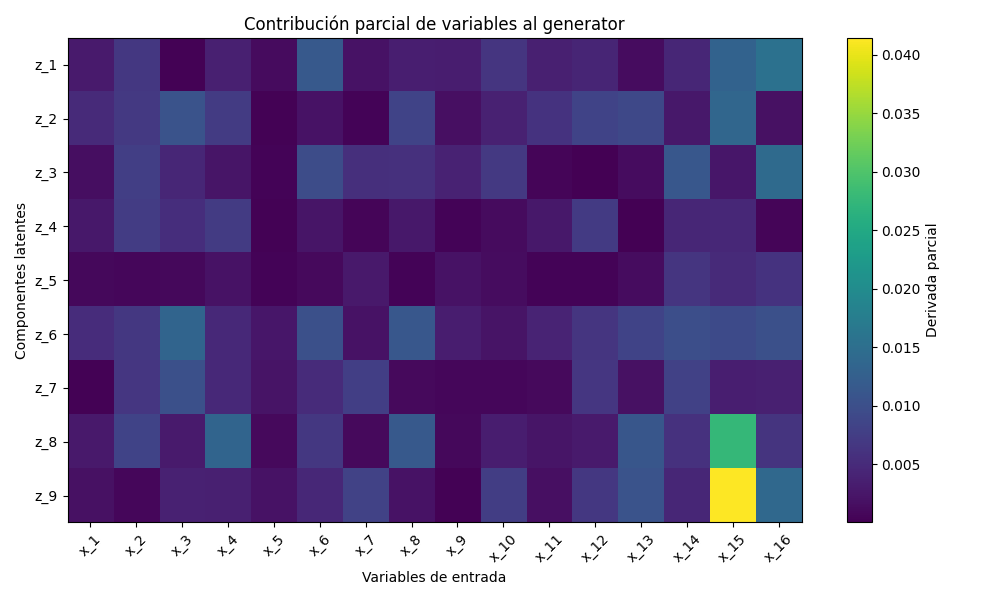

The file beside this chart, header and first rows:
, x_1, x_2, x_3, x_4, x_5, x_6, x_7, x_8, x_9, x_10, x_11, x_12, x_13, x_14, x_15, x_16
z_1, 0.003058, 0.006787, 0.000233, 0.003658, 0.001286, 0.01162, 0.001969, 0.003515, 0.003263, 0.006387, 0.00366, 0.004256, 0.001422, 0.004532, 0.01305, 0.01554
z_2, 0.005008, 0.006962, 0.01059, 0.007279, 0.0002176, 0.002097, 0.0004845, 0.008359, 0.001677, 0.003899, 0.006025, 0.008377, 0.008955, 0.002636, 0.01363, 0.001815
z_3, 0.001504, 0.007647, 0.004471, 0.002377, 0.00037, 0.009709, 0.005621, 0.005768, 0.00396, 0.006862, 0.0005363, 7.40863067528909e-5, 0.001362, 0.01122, 0.002589, 0.01435
z_4, 0.002659, 0.007401, 0.00549, 0.007211, 0.0002791, 0.002389, 0.0006124, 0.002747, 0.0004694, 0.001208, 0.002659, 0.007035, 2.51381950346776e-5, 0.004488, 0.004601, 0.0005865
z_5, 0.0009412, 0.0007177, 0.0009723, 0.002117, 0.0004916, 0.001008, 0.002828, 0.0004988, 0.002002, 0.001422, 0.0004041, 0.0004788, 0.00132, 0.006349, 0.004924, 0.006062
z_6, 0.005216, 0.006728, 0.01343, 0.004874, 0.002541, 0.01017, 0.001986, 0.01123, 0.003414, 0.002273, 0.004179, 0.006386, 0.008296, 0.01003, 0.009289, 0.01021
z_7, 0.0002693, 0.006516, 0.01013, 0.004868, 0.002252, 0.005072, 0.007713, 0.00106, 0.0008146, 0.0007227, 0.001071, 0.006627, 0.001839, 0.008018, 0.003581, 0.003629
z_8, 0.002839, 0.00834, 0.003015, 0.01336, 0.001127, 0.006658, 0.001072, 0.01154, 0.0009039, 0.00332, 0.002416, 0.003014, 0.01109, 0.005956, 0.02766, 0.006202
z_9, 0.001913, 0.0007454, 0.003847, 0.003697, 0.001974, 0.004578, 0.008211, 0.002075, 0.0003189, 0.007468, 0.001712, 0.006703, 0.01068, 0.00445, 0.04143, 0.01409
